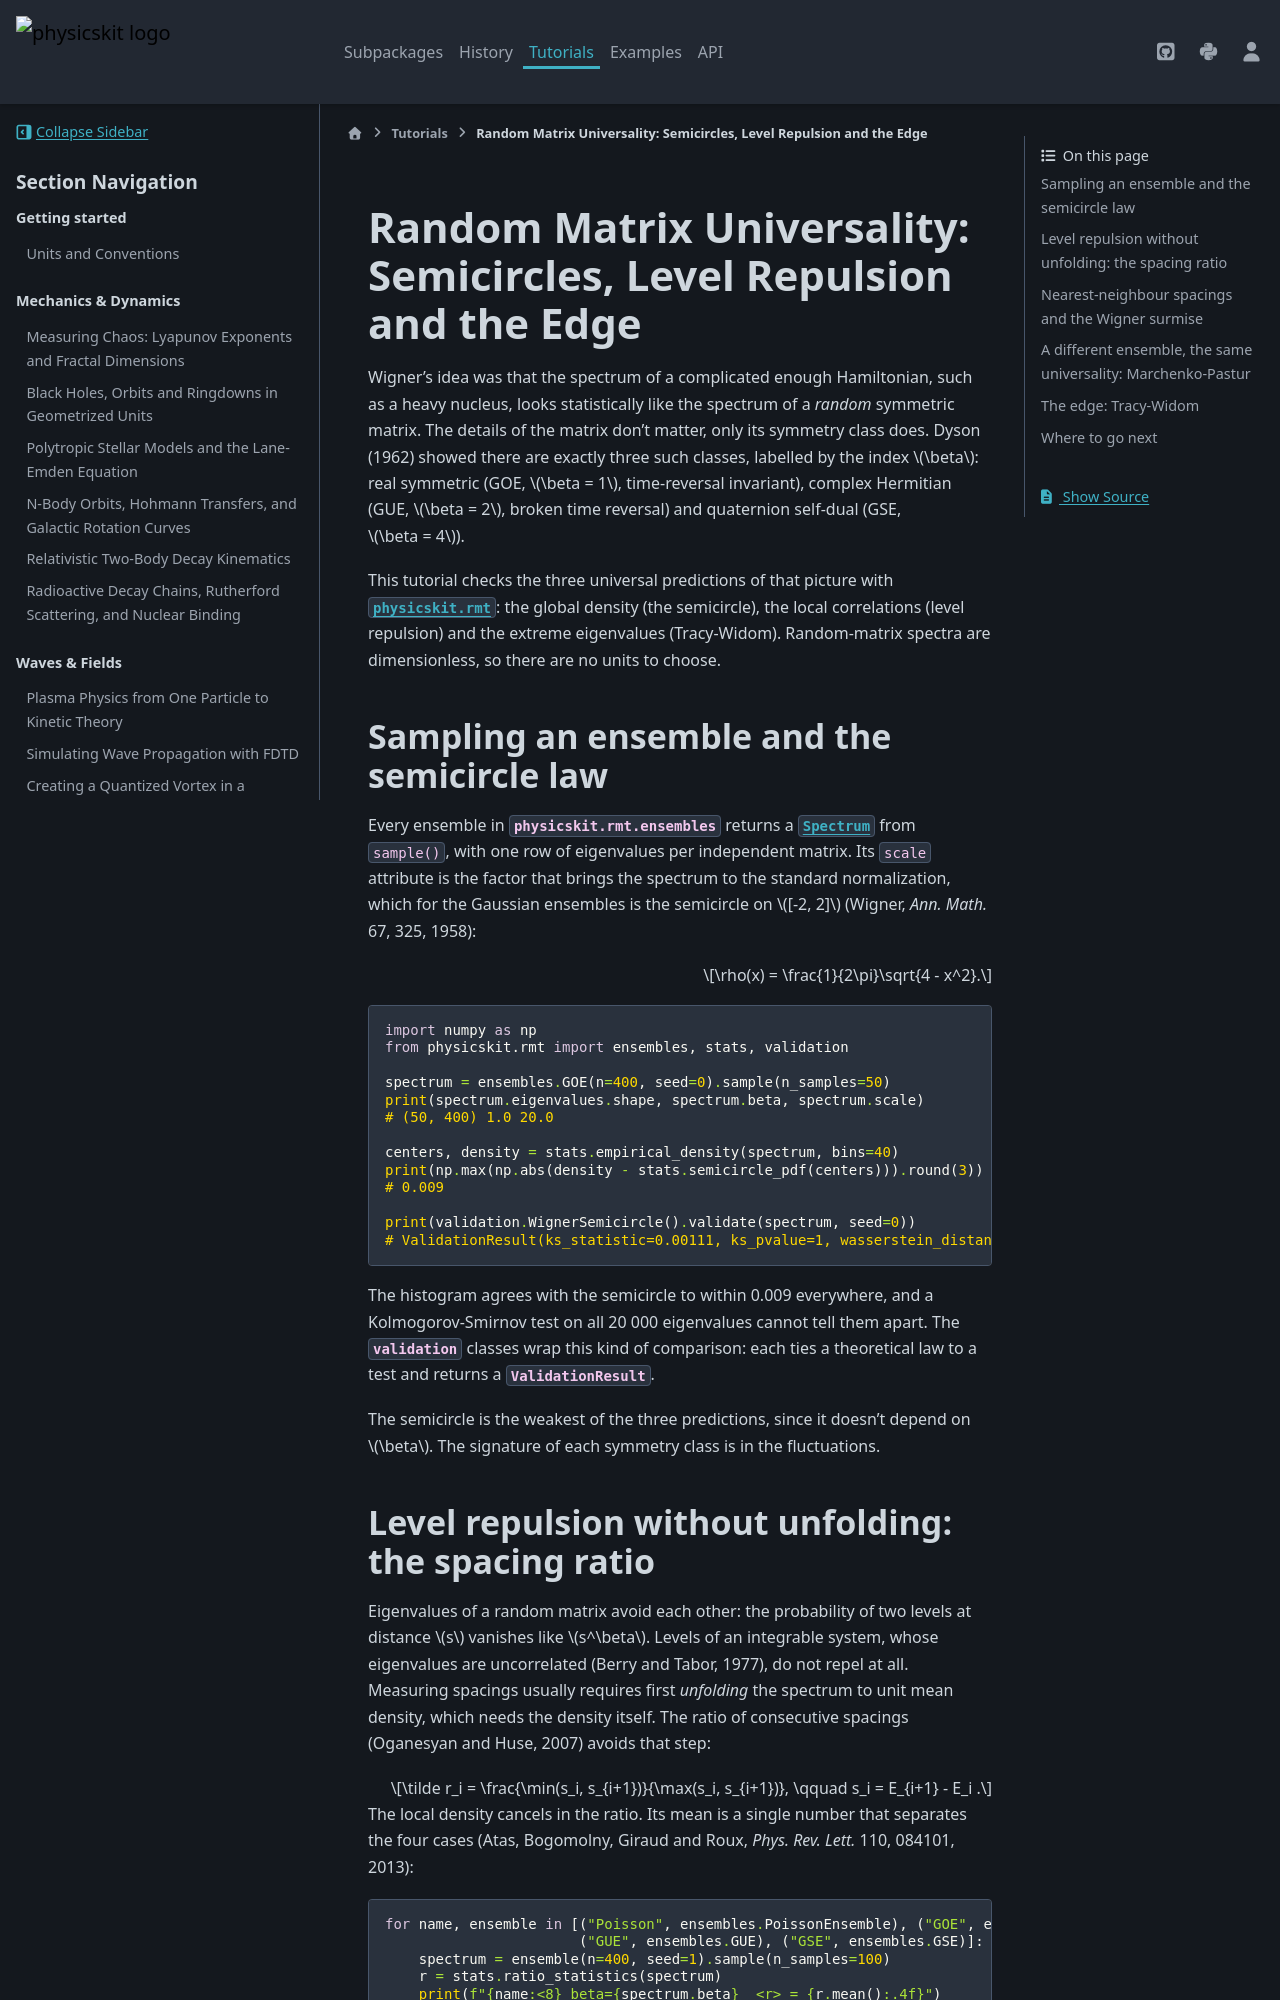

repository: cpoli/physicskit · page: tutorials/random_matrix_universality.html · generator: sphinx

Random Matrix Universality: Semicircles, Level Repulsion and the Edge
=====================================================================

Wigner's idea was that the spectrum of a complicated enough Hamiltonian,
such as a heavy nucleus, looks statistically like the spectrum of a
*random* symmetric matrix. The details of the matrix don't matter, only
its symmetry class does. Dyson (1962) showed there are exactly three
such classes, labelled by the index :math:`\beta`: real symmetric
(GOE, :math:`\beta = 1`, time-reversal invariant), complex Hermitian
(GUE, :math:`\beta = 2`, broken time reversal) and quaternion self-dual
(GSE, :math:`\beta = 4`).

This tutorial checks the three universal predictions of that picture
with :mod:`physicskit.rmt`: the global density (the semicircle), the
local correlations (level repulsion) and the extreme eigenvalues
(Tracy-Widom). Random-matrix spectra are dimensionless, so there are no
units to choose.

Sampling an ensemble and the semicircle law
-------------------------------------------

Every ensemble in :mod:`physicskit.rmt.ensembles` returns a
:class:`~physicskit.rmt.spectrum.Spectrum` from ``sample()``, with one row of
eigenvalues per independent matrix. Its ``scale`` attribute is the
factor that brings the spectrum to the standard normalization, which for
the Gaussian ensembles is the semicircle on :math:`[-2, 2]`
(Wigner, *Ann. Math.* 67, 325, 1958):

.. math::

   \rho(x) = \frac{1}{2\pi}\sqrt{4 - x^2}.

.. code-block:: python

   import numpy as np
   from physicskit.rmt import ensembles, stats, validation

   spectrum = ensembles.GOE(n=400, seed=0).sample(n_samples=50)
   print(spectrum.eigenvalues.shape, spectrum.beta, spectrum.scale)
   # (50, 400) 1.0 20.0

   centers, density = stats.empirical_density(spectrum, bins=40)
   print(np.max(np.abs(density - stats.semicircle_pdf(centers))).round(3))
   # 0.009

   print(validation.WignerSemicircle().validate(spectrum, seed=0))
   # ValidationResult(ks_statistic=0.00111, ks_pvalue=1, wasserstein_distance=0.00232, n_eigenvalues=20000)

The histogram agrees with the semicircle to within 0.009 everywhere, and
a Kolmogorov-Smirnov test on all 20 000 eigenvalues cannot tell them
apart. The :mod:`~physicskit.rmt.validation` classes wrap this kind of
comparison: each ties a theoretical law to a test and returns a
:class:`~physicskit.rmt.validation.ValidationResult`.

The semicircle is the weakest of the three predictions, since it doesn't
depend on :math:`\beta`. The signature of each symmetry class is in the
fluctuations.
